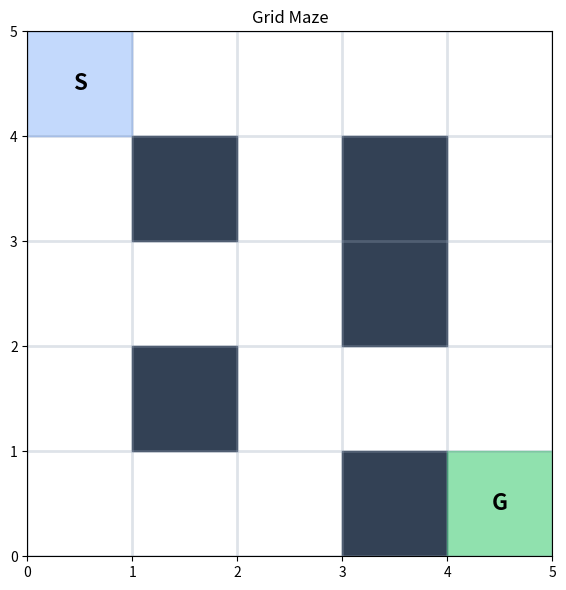

Here is the Python script that generated this plot: (Note: this script raises an exception after producing the figure.)
import numpy as np
import matplotlib.pyplot as plt
from collections import defaultdict
import random

%matplotlib inline
plt.rcParams.update({'figure.figsize': (10, 5), 'axes.grid': True, 'grid.alpha': 0.3})
np.random.seed(42)
random.seed(42)

class GridMaze:
    """A simple grid maze environment."""
    ACTIONS = {'up': (-1, 0), 'down': (1, 0), 'left': (0, -1), 'right': (0, 1)}
    ACTION_NAMES = ['up', 'down', 'left', 'right']
    
    def __init__(self):
        self.rows, self.cols = 5, 5
        self.start = (0, 0)
        self.goal = (4, 4)
        self.walls = {(1, 1), (1, 3), (2, 3), (3, 1), (4, 3)}
        self.state = self.start
    
    def reset(self):
        self.state = self.start
        return self.state
    
    def step(self, action_idx):
        """Take an action (0-3) and return (next_state, reward, done)."""
        dr, dc = list(self.ACTIONS.values())[action_idx]
        r, c = self.state
        nr, nc = r + dr, c + dc
        
        # Stay in place if hitting a wall or boundary
        if 0 <= nr < self.rows and 0 <= nc < self.cols and (nr, nc) not in self.walls:
            self.state = (nr, nc)
        
        done = (self.state == self.goal)
        reward = 1.0 if done else 0.0
        return self.state, reward, done
    
    def render(self, path=None, Q=None):
        """Visualize the maze, optionally with a path or Q-values."""
        fig, ax = plt.subplots(figsize=(6, 6))
        
        for r in range(self.rows):
            for c in range(self.cols):
                if (r, c) in self.walls:
                    ax.add_patch(plt.Rectangle((c, self.rows-1-r), 1, 1, color='#334155'))
                elif (r, c) == self.goal:
                    ax.add_patch(plt.Rectangle((c, self.rows-1-r), 1, 1, color='#22c55e', alpha=0.5))
                    ax.text(c+0.5, self.rows-0.5-r, 'G', ha='center', va='center', fontsize=16, fontweight='bold')
                elif (r, c) == self.start:
                    ax.add_patch(plt.Rectangle((c, self.rows-1-r), 1, 1, color='#3b82f6', alpha=0.3))
                    ax.text(c+0.5, self.rows-0.5-r, 'S', ha='center', va='center', fontsize=16, fontweight='bold')
        
        if path:
            for i, (r, c) in enumerate(path):
                ax.plot(c+0.5, self.rows-0.5-r, 'o', color='#f97316', markersize=10, alpha=0.7)
                if i > 0:
                    pr, pc = path[i-1]
                    ax.annotate('', xy=(c+0.5, self.rows-0.5-r),
                               xytext=(pc+0.5, self.rows-0.5-pr),
                               arrowprops=dict(arrowstyle='->', color='#f97316', lw=2))
        
        if Q is not None:
            arrows = ['↑', '↓', '←', '→']
            for r in range(self.rows):
                for c in range(self.cols):
                    if (r, c) not in self.walls and (r, c) != self.goal:
                        best = np.argmax(Q[(r,c)])
                        val = np.max(Q[(r,c)])
                        if val > 0:
                            ax.text(c+0.5, self.rows-0.5-r, arrows[best],
                                   ha='center', va='center', fontsize=14, color='#6366f1')
        
        ax.set_xlim(0, self.cols)
        ax.set_ylim(0, self.rows)
        ax.set_xticks(range(self.cols+1))
        ax.set_yticks(range(self.rows+1))
        ax.grid(True, linewidth=2, color='#94a3b8')
        ax.set_aspect('equal')
        ax.set_title('Grid Maze')
        plt.tight_layout()
        return fig

env = GridMaze()
env.render()
plt.show()

def q_learning(env, num_episodes=300, alpha=0.1, gamma=0.95,
               epsilon_start=1.0, epsilon_end=0.1, epsilon_decay=100):
    """Standard model-free Q-learning."""
    Q = defaultdict(lambda: np.zeros(4))
    rewards_per_episode = []
    total_real_steps = 0
    
    for ep in range(num_episodes):
        state = env.reset()
        ep_reward = 0
        # Decay epsilon: start exploratory, gradually exploit
        epsilon = max(epsilon_end, epsilon_start - (epsilon_start - epsilon_end) * ep / epsilon_decay)
        
        for _ in range(200):  # Max steps per episode
            # Epsilon-greedy action selection
            if np.random.random() < epsilon:
                action = np.random.randint(4)
            else:
                action = np.argmax(Q[state])
            
            next_state, reward, done = env.step(action)
            total_real_steps += 1  # Count real interactions!
            
            # Q-learning update (one update per real step)
            best_next = np.max(Q[next_state])
            Q[state][action] += alpha * (reward + gamma * best_next - Q[state][action])
            
            state = next_state
            ep_reward += reward
            if done:
                break
        
        rewards_per_episode.append(ep_reward)
    
    return Q, rewards_per_episode, total_real_steps

print('Training Q-Learning (model-free)...')
Q_baseline, rewards_baseline, steps_baseline = q_learning(env)
print(f'Total real steps: {steps_baseline:,}')
print(f'Final 20-ep success rate: {np.mean([r > 0 for r in rewards_baseline[-20:]]):.0%}')

class WorldModel:
    """A simple tabular world model that memorizes transitions.
    
    For each (state, action) pair it has seen, it stores the
    resulting (next_state, reward).
    """
    def __init__(self):
        # model[(s, a)] = (next_s, reward)
        self.transitions = {}
        # Track which states and actions we've seen
        self.seen_states = set()
        self.seen_sa_pairs = []
    
    def update(self, state, action, next_state, reward):
        """Learn from a real experience."""
        # ============================================================
        # TODO: Store the transition so the model can replay it later.
        #   - Save (next_state, reward) in self.transitions[(state, action)]
        #   - Add state to self.seen_states
        #   - Add (state, action) to self.seen_sa_pairs if not already there
        # ============================================================
        raise NotImplementedError("Implement model update!")
    
    def predict(self, state, action):
        """Dream: predict what would happen for (state, action)."""
        # ============================================================
        # TODO: Return the stored (next_state, reward) for this (state, action),
        #       or None if we've never seen it.
        # ============================================================
        raise NotImplementedError("Implement model predict!")
    
    def sample_experience(self):
        """Sample a random previously-seen (state, action) pair."""
        idx = np.random.randint(len(self.seen_sa_pairs))
        return self.seen_sa_pairs[idx]

# Quick demo
model = WorldModel()
model.update((0, 0), 1, (1, 0), 0.0)  # From (0,0), going down → (1,0), reward 0
model.update((1, 0), 1, (2, 0), 0.0)  # From (1,0), going down → (2,0), reward 0

print('World model demo:')
print(f"  predict((0,0), down) = {model.predict((0,0), 1)}")
print(f"  predict((1,0), down) = {model.predict((1,0), 1)}")
print(f"  predict((2,2), right) = {model.predict((2,2), 3)}  ← Never seen!")

def dyna_q(env, num_episodes=300, alpha=0.1, gamma=0.95,
           epsilon_start=1.0, epsilon_end=0.1, epsilon_decay=100, n_planning=5):
    """Dyna-Q: Q-learning augmented with model-based dreaming.
    
    After each real step, perform n_planning additional Q-updates
    using simulated experience from the learned world model.
    """
    Q = defaultdict(lambda: np.zeros(4))
    model = WorldModel()
    rewards_per_episode = []
    total_real_steps = 0
    
    for ep in range(num_episodes):
        state = env.reset()
        ep_reward = 0
        # Decay epsilon: start exploratory, gradually exploit
        epsilon = max(epsilon_end, epsilon_start - (epsilon_start - epsilon_end) * ep / epsilon_decay)
        
        for _ in range(200):
            # Epsilon-greedy action selection
            if np.random.random() < epsilon:
                action = np.random.randint(4)
            else:
                action = np.argmax(Q[state])
            
            # ── REAL STEP ──────────────────────────────────────
            next_state, reward, done = env.step(action)
            total_real_steps += 1  # This is what we're trying to minimize!
            
            # Step 1: Q-learning update (from real experience)
            best_next = np.max(Q[next_state])
            Q[state][action] += alpha * (reward + gamma * best_next - Q[state][action])
            
            # Step 2: Update the world model
            model.update(state, action, next_state, reward)
            
            # ============================================================
            # TODO: Implement the DREAM phase!
            #
            # For n_planning iterations:
            #   1. Sample a random (state, action) from model.sample_experience()
            #   2. Get the predicted (next_state, reward) from model.predict()
            #   3. Do a Q-learning update on this dreamed transition
            #      (same formula as the real Q-update above)
            # ============================================================
            raise NotImplementedError("Implement the dream phase!")
            
            state = next_state
            ep_reward += reward
            if done:
                break
        
        rewards_per_episode.append(ep_reward)
    
    return Q, rewards_per_episode, total_real_steps

print('Training Dyna-Q (n=5 dream steps)...')
Q_dyna5, rewards_dyna5, steps_dyna5 = dyna_q(env, n_planning=5)
print(f'Total real steps: {steps_dyna5:,}')
print(f'Final 20-ep success rate: {np.mean([r > 0 for r in rewards_dyna5[-20:]]):.0%}')

print('\nTraining Dyna-Q (n=50 dream steps)...')
Q_dyna50, rewards_dyna50, steps_dyna50 = dyna_q(env, n_planning=50)
print(f'Total real steps: {steps_dyna50:,}')
print(f'Final 20-ep success rate: {np.mean([r > 0 for r in rewards_dyna50[-20:]]):.0%}')

fig, axes = plt.subplots(1, 2, figsize=(14, 5))

# Learning curves
ax = axes[0]
window = 15
for data, label, color in [
    (rewards_baseline, 'Q-Learning (no dreams)', '#94a3b8'),
    (rewards_dyna5, 'Dyna-Q (N=5)', '#3b82f6'),
    (rewards_dyna50, 'Dyna-Q (N=50)', '#f97316'),
]:
    if len(data) >= window:
        smooth = np.convolve(data, np.ones(window)/window, mode='valid')
        ax.plot(np.arange(window-1, len(data)), smooth, color=color, linewidth=2, label=label)
ax.set_title('Learning Speed: Real Episodes')
ax.set_xlabel('Episode')
ax.set_ylabel('Reward (1 = reached goal)')
ax.legend()

# Cumulative success by real steps
ax = axes[1]
for data, steps, label, color in [
    (rewards_baseline, steps_baseline, 'Q-Learning', '#94a3b8'),
    (rewards_dyna5, steps_dyna5, 'Dyna-Q (N=5)', '#3b82f6'),
    (rewards_dyna50, steps_dyna50, 'Dyna-Q (N=50)', '#f97316'),
]:
    cum_success = np.cumsum(data)
    ax.plot(cum_success, color=color, linewidth=2, label=label)
ax.set_title('Cumulative Goals Reached')
ax.set_xlabel('Episode')
ax.set_ylabel('Total Goals Reached')
ax.legend()

plt.tight_layout()
plt.show()

print(f'\n📊 Summary:')
print(f'  Q-Learning:    {steps_baseline:>6,} real steps | Success: {np.mean([r > 0 for r in rewards_baseline[-20:]]):.0%}')
print(f'  Dyna-Q (N=5):  {steps_dyna5:>6,} real steps | Success: {np.mean([r > 0 for r in rewards_dyna5[-20:]]):.0%}')
print(f'  Dyna-Q (N=50): {steps_dyna50:>6,} real steps | Success: {np.mean([r > 0 for r in rewards_dyna50[-20:]]):.0%}')

# Visualize the learned policy
fig = env.render(Q=Q_dyna50)
plt.title('Dyna-Q (N=50) Learned Policy')
plt.show()

# Train Dyna-Q on the original maze
print('Phase 1: Training on original maze...')
env_changing = GridMaze()
Q_change, rewards_phase1, _ = dyna_q(env_changing, num_episodes=150, n_planning=20)
print(f'  Success rate: {np.mean([r > 0 for r in rewards_phase1[-20:]]):.0%}')

# Now CHANGE the maze — open a shortcut!
print('\nPhase 2: Maze changed! Opening a shortcut (removing wall at (3,1))...')
env_changing.walls.discard((3, 1))  # Remove a wall — new shortcut exists!
# But the model still thinks the wall is there!

# Continue training — will Dyna-Q adapt?
Q_stale = defaultdict(lambda: np.zeros(4))
Q_adapt = defaultdict(lambda: np.zeros(4))
# Copy Q values
for k, v in Q_change.items():
    Q_stale[k] = v.copy()
    Q_adapt[k] = v.copy()

# Stale model: keep using the old model (never updates it)
# Fresh model: model gets updated with new transitions  

# Run both for 100 more episodes
# Dyna-Q naturally adapts because it updates its model on every real step
_, rewards_phase2, _ = dyna_q(env_changing, num_episodes=100, n_planning=20)
print(f'  Dyna-Q adapted — success rate: {np.mean([r > 0 for r in rewards_phase2[-20:]]):.0%}')
print(f'\n✅ Dyna-Q adapts because it updates its model on every real step.')
print(f'   But if we only dreamed (no real experience), we\'d be stuck with the old model!')
